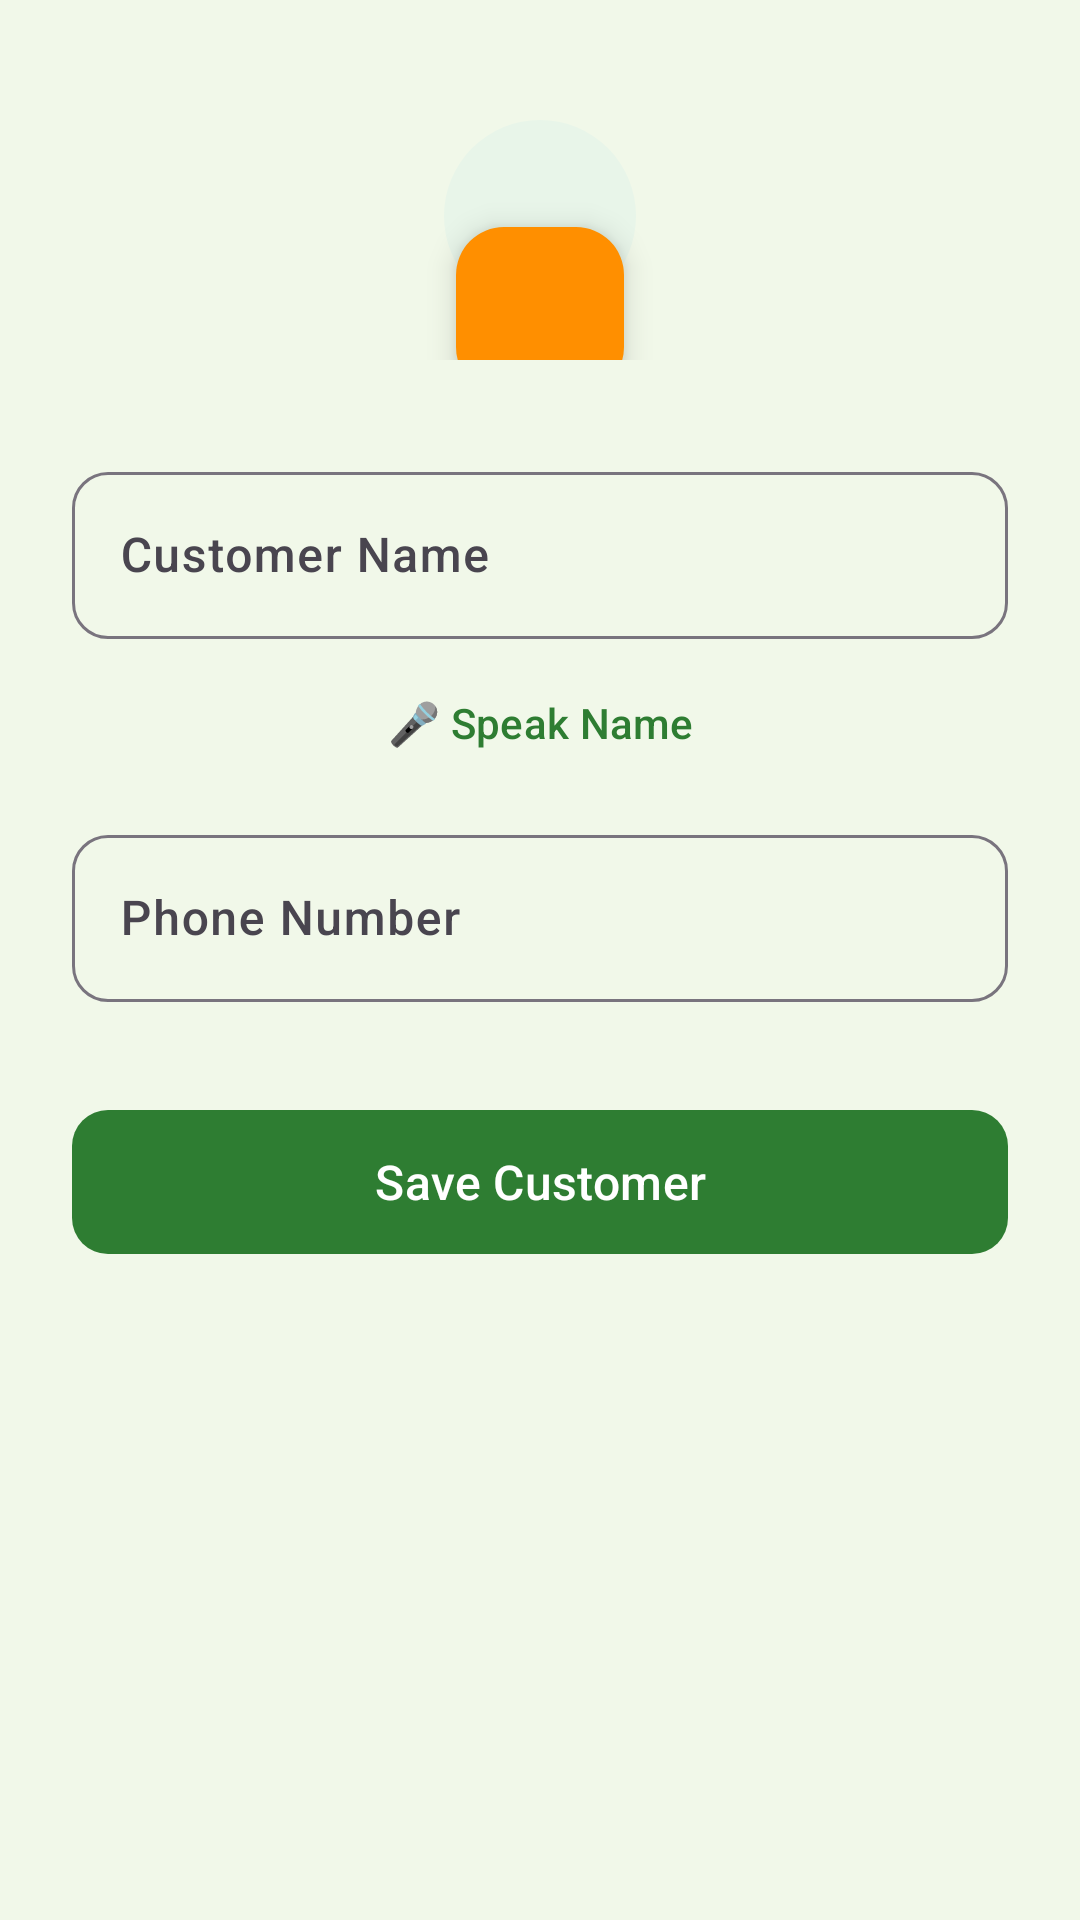

Write the Android layout XML for this screen, with the resource values it uses.
<!-- AndroidManifest.xml: application theme Theme.GramaKhata -->
<!-- res/layout/fragment_add_customer.xml -->
<?xml version="1.0" encoding="utf-8"?>
<ScrollView xmlns:android="http://schemas.android.com/apk/res/android"
    xmlns:app="http://schemas.android.com/apk/res-auto"
    xmlns:tools="http://schemas.android.com/tools"
    android:layout_width="match_parent"
    android:layout_height="match_parent"
    android:background="@color/background"
    android:fillViewport="true">

    <LinearLayout
        android:layout_width="match_parent"
        android:layout_height="wrap_content"
        android:orientation="vertical"
        android:padding="@dimen/spacing_lg">

        
        <FrameLayout
            android:layout_width="match_parent"
            android:layout_height="wrap_content"
            android:gravity="center">

            <com.google.android.material.imageview.ShapeableImageView
                android:id="@+id/ivCustomerPhoto"
                android:layout_width="@dimen/avatar_size_large"
                android:layout_height="@dimen/avatar_size_large"
                android:layout_gravity="center"
                android:scaleType="centerCrop"
                android:src="@drawable/ic_person"
                android:background="@drawable/bg_avatar_circle"
                android:padding="16dp"
                app:shapeAppearanceOverlay="@style/ShapeAppearance.Material3.Corner.Full" />

            <com.google.android.material.floatingactionbutton.FloatingActionButton
                android:id="@+id/fabPhoto"
                android:layout_width="wrap_content"
                android:layout_height="wrap_content"
                android:layout_gravity="bottom|center_horizontal"
                android:layout_marginBottom="-12dp"
                android:src="@drawable/ic_add"
                app:fabSize="mini"
                app:backgroundTint="@color/secondary"
                app:tint="@color/text_on_dark"
                android:contentDescription="@string/customer_add_photo" />
        </FrameLayout>

        
        <com.google.android.material.textfield.TextInputLayout
            android:id="@+id/tilName"
            android:layout_width="match_parent"
            android:layout_height="wrap_content"
            android:layout_marginTop="@dimen/spacing_xl"
            style="@style/Widget.Material3.TextInputLayout.OutlinedBox"
            app:boxCornerRadiusTopStart="12dp"
            app:boxCornerRadiusTopEnd="12dp"
            app:boxCornerRadiusBottomStart="12dp"
            app:boxCornerRadiusBottomEnd="12dp">

            <com.google.android.material.textfield.TextInputEditText
                android:id="@+id/etName"
                android:layout_width="match_parent"
                android:layout_height="wrap_content"
                android:hint="@string/customer_name_hint"
                android:inputType="textPersonName"
                android:maxLines="1" />
        </com.google.android.material.textfield.TextInputLayout>

        
        <com.google.android.material.button.MaterialButton
            android:id="@+id/btnVoiceName"
            android:layout_width="wrap_content"
            android:layout_height="wrap_content"
            android:layout_gravity="center"
            android:layout_marginTop="4dp"
            android:text="🎤 Speak Name"
            android:textAllCaps="false"
            style="@style/Widget.Material3.Button.TextButton" />

        
        <com.google.android.material.textfield.TextInputLayout
            android:id="@+id/tilPhone"
            android:layout_width="match_parent"
            android:layout_height="wrap_content"
            android:layout_marginTop="@dimen/spacing_sm"
            style="@style/Widget.Material3.TextInputLayout.OutlinedBox"
            app:boxCornerRadiusTopStart="12dp"
            app:boxCornerRadiusTopEnd="12dp"
            app:boxCornerRadiusBottomStart="12dp"
            app:boxCornerRadiusBottomEnd="12dp">

            <com.google.android.material.textfield.TextInputEditText
                android:id="@+id/etPhone"
                android:layout_width="match_parent"
                android:layout_height="wrap_content"
                android:hint="@string/customer_phone_hint"
                android:inputType="phone"
                android:maxLines="1" />
        </com.google.android.material.textfield.TextInputLayout>

        
        <com.google.android.material.button.MaterialButton
            android:id="@+id/btnSave"
            android:layout_width="match_parent"
            android:layout_height="@dimen/button_height"
            android:layout_marginTop="@dimen/spacing_xl"
            android:text="@string/customer_save"
            android:textSize="@dimen/text_body"
            android:textAllCaps="false"
            app:backgroundTint="@color/primary"
            app:cornerRadius="@dimen/button_radius" />

    </LinearLayout>
</ScrollView>
<!-- resources referenced by this layout -->
<resources>
  <color name="background">#FFF1F8E9</color>
  <color name="primary">#FF2E7D32</color>
  <color name="secondary">#FFFF8F00</color>
  <color name="text_on_dark">#FFFFFFFF</color>
  <dimen name="avatar_size_large">96dp</dimen>
  <dimen name="button_height">56dp</dimen>
  <dimen name="button_radius">12dp</dimen>
  <dimen name="spacing_lg">24dp</dimen>
  <dimen name="spacing_sm">8dp</dimen>
  <dimen name="spacing_xl">32dp</dimen>
  <dimen name="text_body">16sp</dimen>
  <!-- drawable bg_avatar_circle (drawable) -->
  <?xml version="1.0" encoding="utf-8"?>
  <shape xmlns:android="http://schemas.android.com/apk/res/android"
      android:shape="oval">
      <solid android:color="#FFE8F5E9" />
      <size android:width="56dp" android:height="56dp" />
  </shape>
  <string name="customer_add_photo">Add Photo</string>
  <string name="customer_name_hint">Customer Name</string>
  <string name="customer_phone_hint">Phone Number</string>
  <string name="customer_save">Save Customer</string>
  <style name="Theme.GramaKhata" parent="Theme.Material3.Light.NoActionBar">
          <item name="colorPrimary">@color/primary</item>
          <item name="colorPrimaryDark">@color/primary_dark</item>
          <item name="colorOnPrimary">@color/on_primary</item>
          <item name="colorSecondary">@color/secondary</item>
          <item name="colorOnSecondary">@color/on_secondary</item>
          <item name="android:colorBackground">@color/background</item>
          <item name="colorSurface">@color/surface</item>
          <item name="colorOnSurface">@color/on_surface</item>
          <item name="android:statusBarColor">@color/status_bar</item>
          <item name="android:navigationBarColor">@color/primary_dark</item>
          <item name="android:fontFamily">sans-serif-medium</item>
      </style>
  <color name="primary_dark">#FF1B5E20</color>
  <color name="on_primary">#FFFFFFFF</color>
  <color name="on_secondary">#FF000000</color>
  <color name="surface">#FFFFFFFF</color>
  <color name="on_surface">#FF1B1B1B</color>
  <color name="status_bar">#FF1B5E20</color>
</resources>
